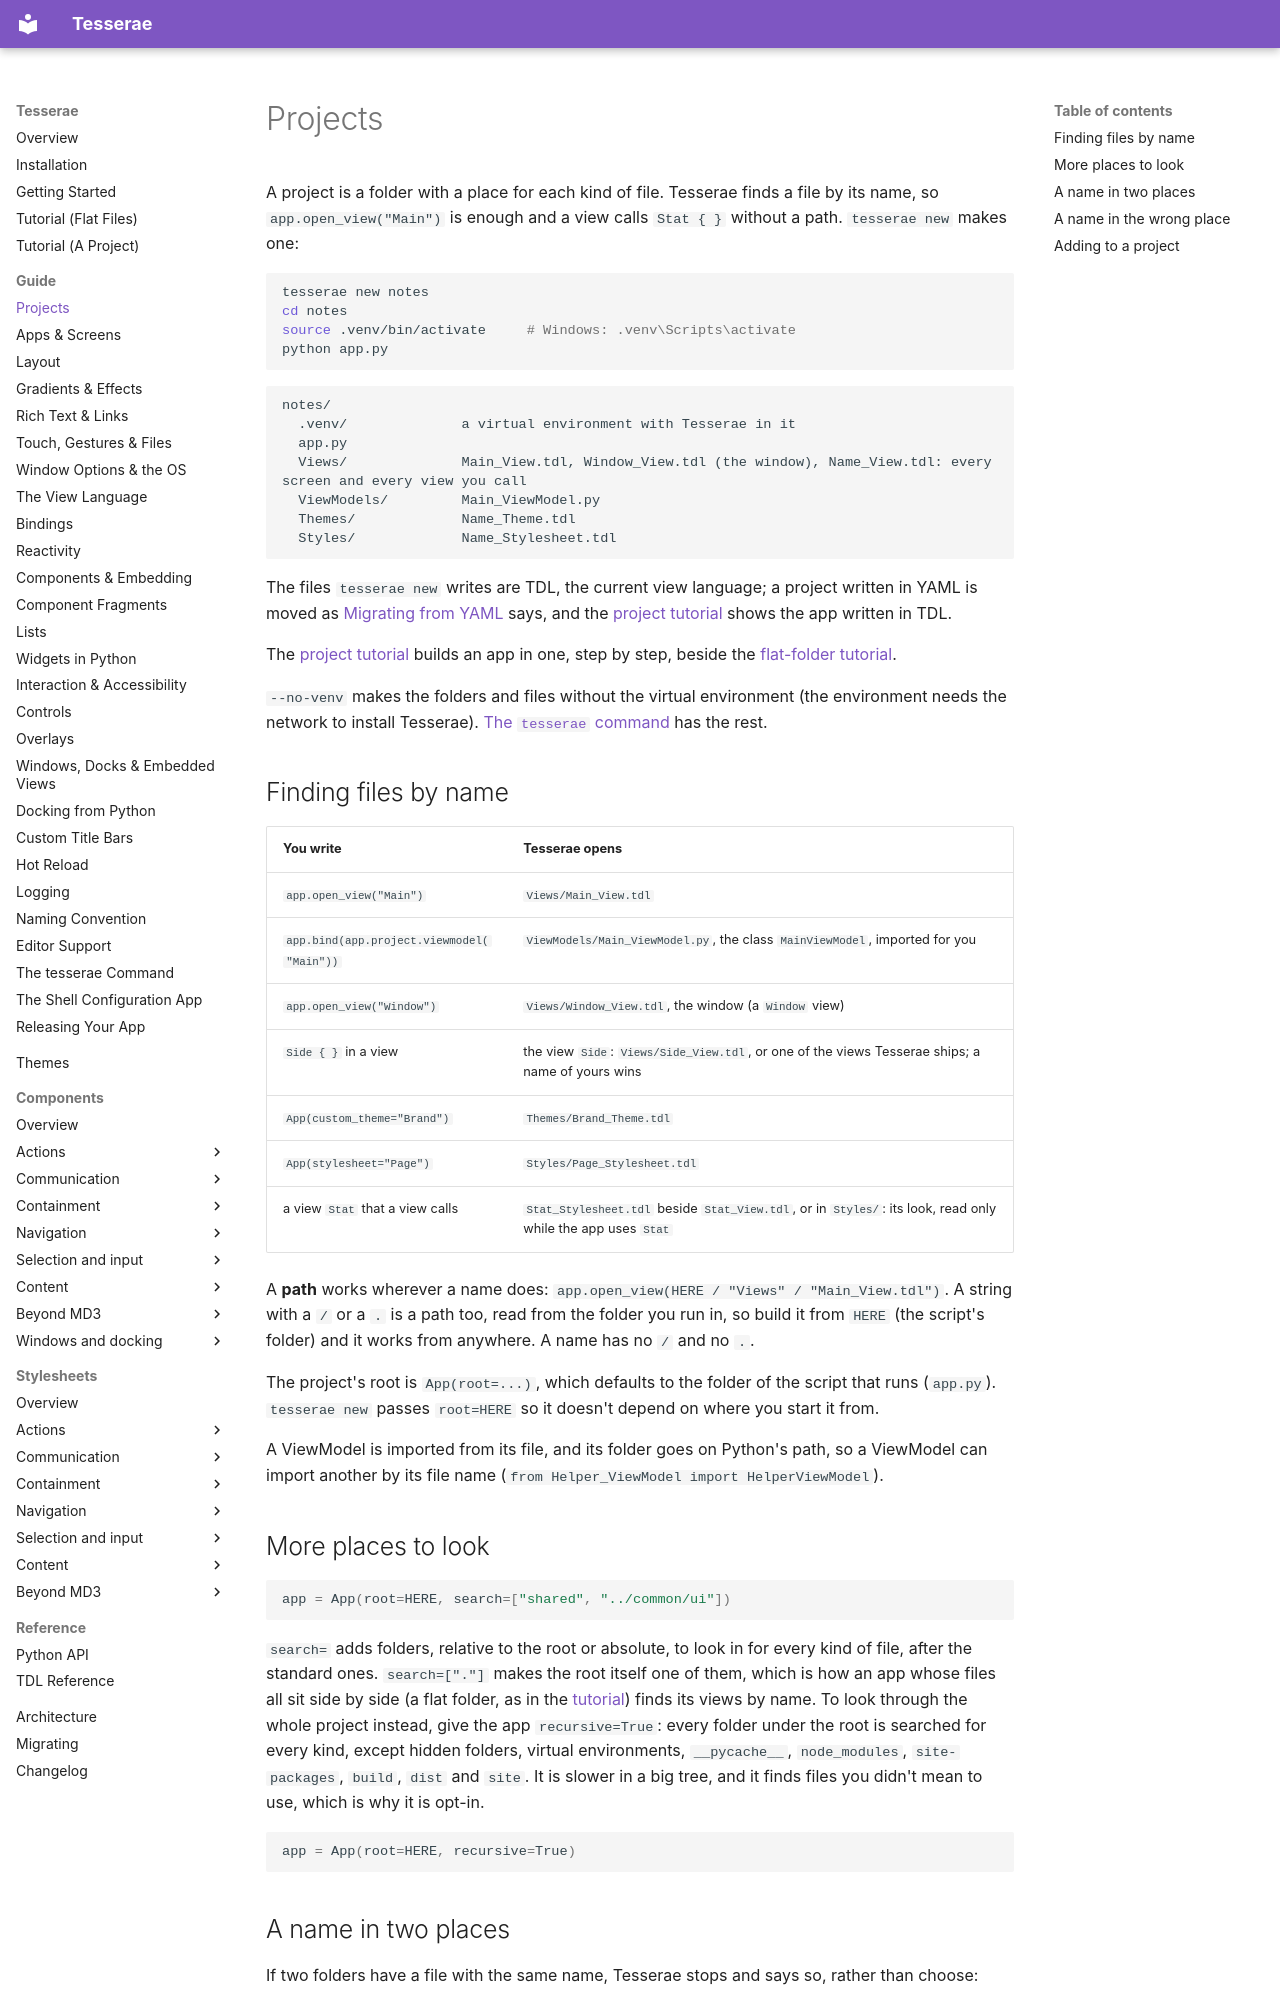

repository: mindderivative/tess-ui · page: guide/projects/index.html · generator: mkdocs

# Projects

A project is a folder with a place for each kind of file. Tesserae finds a file by its name, so
`app.open_view("Main")` is enough and a view calls `Stat { }` without a path. `tesserae new` makes one:

```bash
tesserae new notes
cd notes
source .venv/bin/activate     # Windows: .venv\Scripts\activate
python app.py
```

```text
notes/
  .venv/              a virtual environment with Tesserae in it
  app.py
  Views/              Main_View.tdl, Window_View.tdl (the window), Name_View.tdl: every screen and every view you call
  ViewModels/         Main_ViewModel.py
  Themes/             Name_Theme.tdl
  Styles/             Name_Stylesheet.tdl
```

The files `tesserae new` writes are TDL, the current view language; a project written in YAML is moved as [Migrating from YAML](../migration.md#migrating-from-yaml) says, and the
[project tutorial](../tutorial-project.md) shows the app written in TDL.

The [project tutorial](../tutorial-project.md) builds an app in one, step by step, beside the
[flat-folder tutorial](../tutorial.md).

`--no-venv` makes the folders and files without the virtual environment (the environment needs the network to
install Tesserae). [The `tesserae` command](cli.md) has the rest.

## Finding files by name

| You write | Tesserae opens |
| --- | --- |
| `app.open_view("Main")` | `Views/Main_View.tdl` |
| `app.bind(app.project.viewmodel("Main"))` | `ViewModels/Main_ViewModel.py`, the class `MainViewModel`, imported for you |
| `app.open_view("Window")` | `Views/Window_View.tdl`, the window (a `Window` view) |
| `Side { }` in a view | the view `Side`: `Views/Side_View.tdl`, or one of the views Tesserae ships; a name of yours wins |
| `App(custom_theme="Brand")` | `Themes/Brand_Theme.tdl` |
| `App(stylesheet="Page")` | `Styles/Page_Stylesheet.tdl` |
| a view `Stat` that a view calls | `Stat_Stylesheet.tdl` beside `Stat_View.tdl`, or in `Styles/`: its look, read only while the app uses `Stat` |

A **path** works wherever a name does: `app.open_view(HERE / "Views" / "Main_View.tdl")`. A string with a `/` or a `.` is a
path too, read from the folder you run in, so build it from `HERE` (the script's folder) and it works from anywhere. A name has
no `/` and no `.`.

The project's root is `App(root=...)`, which defaults to the folder of the script that runs (`app.py`).
`tesserae new` passes `root=HERE` so it doesn't depend on where you start it from.

A ViewModel is imported from its file, and its folder goes on Python's path, so a ViewModel can import another
by its file name (`from Helper_ViewModel import HelperViewModel`).

## More places to look

```python
app = App(root=HERE, search=["shared", "../common/ui"])
```

`search=` adds folders, relative to the root or absolute, to look in for every kind of file, after the
standard ones. `search=["."]` makes the root itself one of them, which is how an app whose files all sit side by side
(a flat folder, as in the [tutorial](../tutorial.md)) finds its views by name. To look through the whole project instead, give the app `recursive=True`: every folder under
the root is searched for every kind, except hidden folders, virtual environments, `__pycache__`,
`node_modules`, `site-packages`, `build`, `dist` and `site`. It is slower in a big tree, and it finds files you didn't
mean to use, which is why it is opt-in.

```python
app = App(root=HERE, recursive=True)
```
